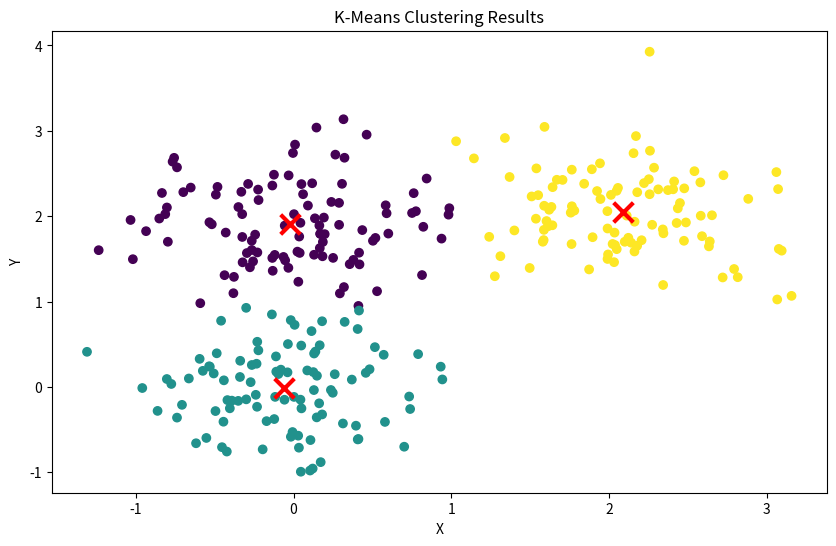

The matplotlib source for this figure:
import numpy as np
import matplotlib.pyplot as plt
from typing import List, Tuple

class KMeansClustering:
    def __init__(self, k: int, max_iters: int = 100):
        """
        Initialize K-Means clustering algorithm
        
        Parameters:
        -----------
        k : int
            Number of clusters
        max_iters : int
            Maximum number of iterations for the algorithm
        """
        self.k = k
        self.max_iters = max_iters
        self.centroids = None
        self.labels = None
    
    def fit(self, X: np.ndarray) -> None:
        """
        Fit K-Means clustering to the data
        
        Parameters:
        -----------
        X : np.ndarray
            Input data of shape (n_samples, n_features)
        """
        # Randomly initialize centroids
        n_samples, n_features = X.shape
        idx = np.random.choice(n_samples, self.k, replace=False)
        self.centroids = X[idx]
        
        # Main K-Means loop
        for _ in range(self.max_iters):
            # Assign points to nearest centroid
            old_centroids = self.centroids.copy()
            self.labels = self._assign_clusters(X)
            
            # Update centroids
            self._update_centroids(X)
            
            # Check for convergence
            if np.allclose(old_centroids, self.centroids):
                break
    
    def _assign_clusters(self, X: np.ndarray) -> np.ndarray:
        """
        Assign each data point to the nearest centroid
        
        Parameters:
        -----------
        X : np.ndarray
            Input data
            
        Returns:
        --------
        np.ndarray
            Cluster assignments for each point
        """
        # Calculate distances between each point and all centroids
        distances = np.sqrt(((X - self.centroids[:, np.newaxis])**2).sum(axis=2))
        return np.argmin(distances, axis=0)
    
    def _update_centroids(self, X: np.ndarray) -> None:
        """
        Update centroid positions based on mean of assigned points
        
        Parameters:
        -----------
        X : np.ndarray
            Input data
        """
        for k in range(self.k):
            if np.any(self.labels == k):
                self.centroids[k] = X[self.labels == k].mean(axis=0)
    
    def predict(self, X: np.ndarray) -> np.ndarray:
        """
        Predict cluster labels for new data
        
        Parameters:
        -----------
        X : np.ndarray
            Input data
            
        Returns:
        --------
        np.ndarray
            Predicted cluster labels
        """
        return self._assign_clusters(X)

def generate_sample_data(n_samples: int = 300) -> np.ndarray:
    """
    Generate sample data for clustering
    
    Parameters:
    -----------
    n_samples : int
        Number of samples to generate
        
    Returns:
    --------
    np.ndarray
        Generated sample data
    """
    np.random.seed(42)
    
    # Generate three clusters
    n_samples_per_cluster = n_samples // 3
    
    cluster1 = np.random.normal(loc=[0, 0], scale=0.5, size=(n_samples_per_cluster, 2))
    cluster2 = np.random.normal(loc=[2, 2], scale=0.5, size=(n_samples_per_cluster, 2))
    cluster3 = np.random.normal(loc=[0, 2], scale=0.5, size=(n_samples_per_cluster, 2))
    
    return np.vstack([cluster1, cluster2, cluster3])

def plot_clusters(X: np.ndarray, labels: np.ndarray, centroids: np.ndarray) -> None:
    """
    Plot the clusters and their centroids
    
    Parameters:
    -----------
    X : np.ndarray
        Input data
    labels : np.ndarray
        Cluster assignments
    centroids : np.ndarray
        Cluster centroids
    """
    plt.figure(figsize=(10, 6))
    plt.scatter(X[:, 0], X[:, 1], c=labels, cmap='viridis')
    plt.scatter(centroids[:, 0], centroids[:, 1], c='red', marker='x', s=200, linewidths=3)
    plt.title('K-Means Clustering Results')
    plt.xlabel('X')
    plt.ylabel('Y')
    plt.show()

def main():
    # Generate sample data
    X = generate_sample_data()
    
    # Initialize and fit K-Means
    kmeans = KMeansClustering(k=3)
    kmeans.fit(X)
    
    # Plot results
    plot_clusters(X, kmeans.labels, kmeans.centroids)
    
    # Print cluster information
    for i in range(kmeans.k):
        cluster_size = np.sum(kmeans.labels == i)
        print(f"Cluster {i}: {cluster_size} points")
        print(f"Centroid {i}: {kmeans.centroids[i]}\n")

if __name__ == "__main__":
    main()
